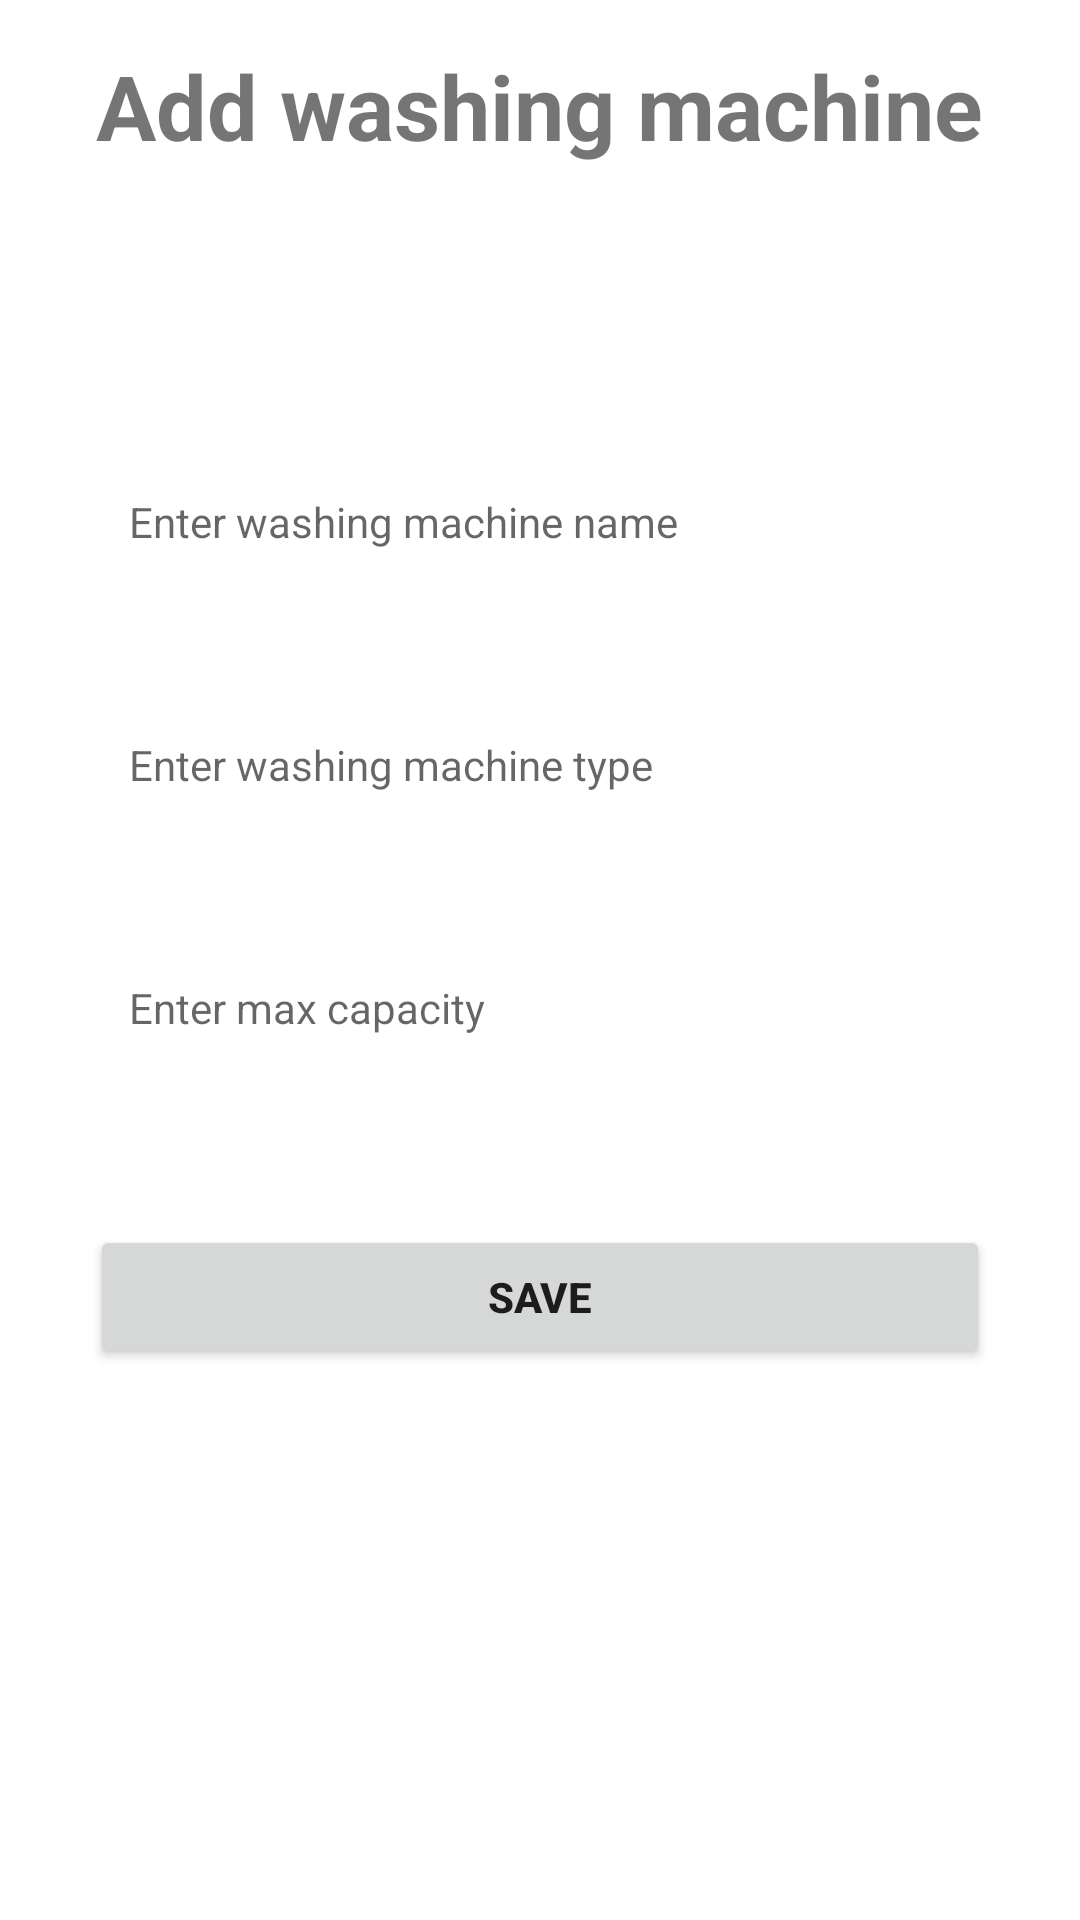

Android layout source for this screen:
<!-- AndroidManifest.xml: application theme Theme.ProjectBit -->
<!-- res/layout/activity_add_wasmachine.xml -->
<?xml version="1.0" encoding="utf-8"?>
<LinearLayout xmlns:android="http://schemas.android.com/apk/res/android"
    xmlns:app="http://schemas.android.com/apk/res-auto"
    xmlns:tools="http://schemas.android.com/tools"
    android:layout_width="match_parent"
    android:layout_height="match_parent"
    android:orientation="vertical"
    tools:context=".addWasmachine">
    <TextView
        android:id="@+id/txtAddWasmachine"
        android:layout_width="wrap_content"
        android:layout_height="wrap_content"
        android:layout_gravity="center"
        android:layout_marginBottom="15dp"
        android:textStyle="bold"
        android:textSize="30sp"
        android:layout_marginTop="15dp"
        android:text="Add washing machine" />
    <View
        android:layout_width="match_parent"
        android:layout_height="1dp"/>

    <RelativeLayout
        android:id="@+id/myRelativeLayout"
        android:background="#FFF"
        android:padding="30dp"
        android:layout_width="match_parent"
        android:layout_height="match_parent">

        <TextView
            android:id="@+id/edtWasmachine"
            android:layout_width="match_parent"
            android:layout_height="wrap_content"
            android:layout_alignParentTop="true"
            android:layout_centerHorizontal="true"
            android:layout_marginTop="50dp"
            android:background="@drawable/edittext_background"
            android:drawablePadding="10dp"
            android:elevation="3dp"
            android:ems="10"
            android:hint="Enter washing machine name"
            android:inputType="text"
            android:padding="13dp"
            android:textColor="@color/black"/>

        <TextView
            android:id="@+id/edtWasmachineType"
            android:layout_width="match_parent"
            android:layout_height="wrap_content"
            android:layout_alignEnd="@+id/edtWasmachine"
            android:layout_alignRight="@+id/edtWasmachine"
            android:layout_below="@+id/edtWasmachine"
            android:layout_marginTop="36dp"
            android:ems="10"
            android:hint="Enter washing machine type"
            android:inputType="text"
            android:background="@drawable/edittext_background"
            android:drawablePadding="10dp"
            android:elevation="3dp"
            android:padding="13dp"
            android:textColor="@color/black"/>

        <TextView
            android:id="@+id/edtMaxCapacity"
            android:layout_width="match_parent"
            android:layout_height="wrap_content"
            android:layout_below="@+id/edtWasmachineType"
            android:layout_alignEnd="@+id/edtWasmachine"
            android:layout_alignRight="@+id/edtWasmachine"
            android:layout_marginTop="36dp"
            android:ems="10"
            android:hint="Enter max capacity"
            android:inputType="number"
            android:background="@drawable/edittext_background"
            android:drawablePadding="10dp"
            android:elevation="3dp"
            android:padding="13dp"
            android:textColor="@color/black"/>


        <Button
            android:id="@+id/btnSave"
            android:layout_width="match_parent"
            android:layout_height="wrap_content"
            android:layout_below="@+id/edtMaxCapacity"
            android:layout_centerHorizontal="true"
            android:layout_marginTop="50dp"
            android:text="Save"
            android:textStyle="bold" />

    </RelativeLayout>

</LinearLayout>
<!-- resources referenced by this layout -->
<resources>
  <color name="black">#FF000000</color>
  <style name="Theme.ProjectBit" parent="Theme.MaterialComponents.DayNight.NoActionBar">
          
          <item name="colorPrimary">@color/purple_500</item>
          <item name="colorPrimaryVariant">@color/purple_700</item>
          <item name="colorOnPrimary">@color/white</item>
          
          <item name="colorSecondary">@color/teal_200</item>
          <item name="colorSecondaryVariant">@color/teal_700</item>
          <item name="colorOnSecondary">@color/black</item>
          
          <item name="android:statusBarColor" tools:targetApi="l">?attr/colorPrimaryVariant</item>
          
      </style>
  <color name="purple_500">#FF6200EE</color>
  <color name="purple_700">#FF3700B3</color>
  <color name="white">#FFFFFFFF</color>
  <color name="teal_200">#FF03DAC5</color>
  <color name="teal_700">#FF018786</color>
</resources>
